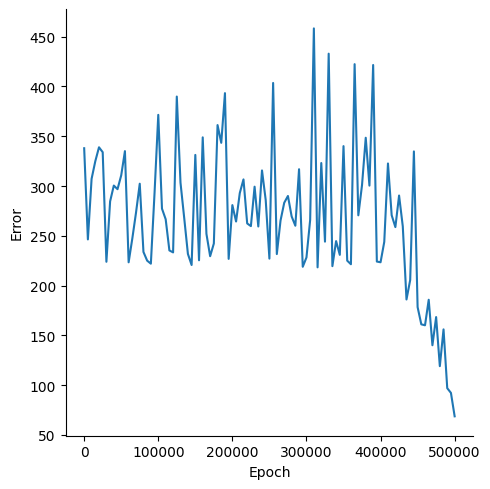

The file beside this chart, header and first rows:
, Epoch, Error
0, 0, 338
1, 5000, 246.4
2, 10000, 307.2
3, 15000, 324.9
4, 20000, 338.9
5, 25000, 334
6, 30000, 223.9
7, 35000, 284.6
8, 40000, 300.5
9, 45000, 296.8
10, 50000, 310.8
11, 55000, 335.1
12, 60000, 223.4
13, 65000, 247.5
14, 70000, 273.5
15, 75000, 302.3
16, 80000, 233.8
17, 85000, 225.1
18, 90000, 222
19, 95000, 293.5
20, 100000, 371.5
21, 105000, 277.3
22, 110000, 266.7
23, 115000, 235.3
24, 120000, 233.4
25, 125000, 389.9
26, 130000, 303.4
27, 135000, 268
28, 140000, 231.8
29, 145000, 220.7
30, 150000, 331.3
31, 155000, 225.4
32, 160000, 348.9
33, 165000, 252
34, 170000, 229.5
35, 175000, 242.3
36, 180000, 361.2
37, 185000, 343.4
38, 190000, 393.3
39, 195000, 226.8
40, 200000, 280.8
41, 205000, 264.4
42, 210000, 292.9
43, 215000, 306.7
44, 220000, 262.5
45, 225000, 259.7
46, 230000, 299.4
47, 235000, 259.4
48, 240000, 315.7
49, 245000, 285.9
50, 250000, 227.1
51, 255000, 403.5
52, 260000, 231.7
53, 265000, 265.3
54, 270000, 283.2
55, 275000, 290
56, 280000, 269.5
57, 285000, 260.1
58, 290000, 316.9
59, 295000, 218.9
... 41 more rows
